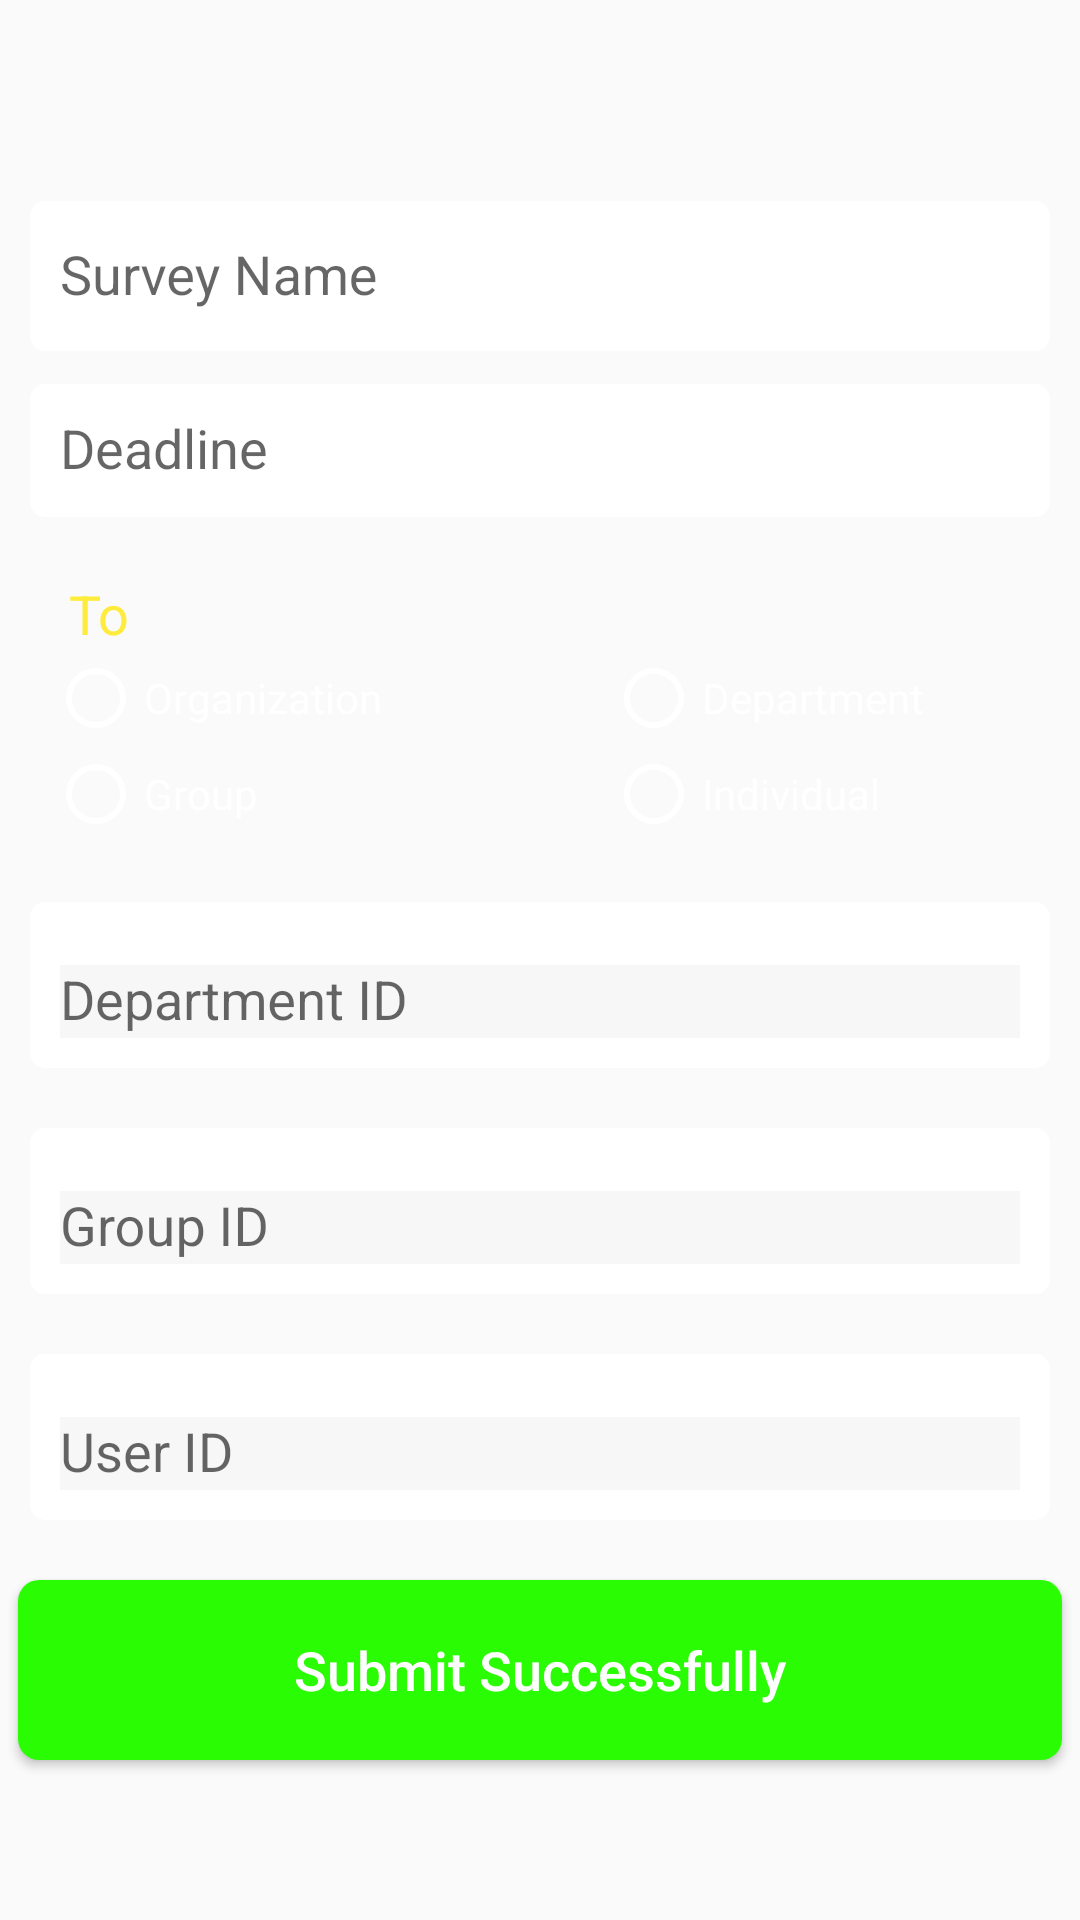

Layout XML and referenced resources for this Android screen:
<!-- AndroidManifest.xml: application theme AppTheme -->
<!-- res/layout/activity_submit_to.xml -->
<?xml version="1.0" encoding="utf-8"?>
<LinearLayout xmlns:android="http://schemas.android.com/apk/res/android"
    xmlns:app="http://schemas.android.com/apk/res-auto"
    xmlns:tools="http://schemas.android.com/tools"
    android:layout_width="match_parent"
    android:layout_height="match_parent"
    android:orientation="vertical"
    tools:context=".submitTo"
    android:background="@drawable/main_header_selector">

    <androidx.appcompat.widget.Toolbar
        android:id="@+id/toolbar"
        android:layout_width="match_parent"
        android:layout_height="wrap_content"
        android:background="@drawable/background_transparent"
        android:elevation="4dp"
        android:minHeight="?attr/actionBarSize"
        android:theme="@style/ThemeOverlay.AppCompat.Dark.ActionBar"
        app:popupTheme="@style/Theme.AppCompat.Light" />

    <com.google.android.material.textfield.TextInputLayout
        android:layout_width="match_parent"
        android:layout_height="wrap_content"
        android:layout_marginLeft="10dp"
        android:layout_marginRight="10dp"
        android:hint="@string/survey_name">

        <com.google.android.material.textfield.TextInputEditText
            android:id="@+id/surveyname"
            android:layout_width="match_parent"

            android:layout_height="50dp"

            android:clickable="false"
            android:ems="10"
            android:background="@drawable/rounded_edges2"


            android:inputType="textPersonName" />
    </com.google.android.material.textfield.TextInputLayout>

    <com.google.android.material.textfield.TextInputLayout
        android:layout_width="match_parent"
        android:layout_height="wrap_content"
        android:layout_marginLeft="10dp"
        android:layout_marginRight="10dp"
        android:hint="@string/deadline"
        app:startIconDrawable="@drawable/ic_timer_black_24dp">

        <com.google.android.material.textfield.TextInputEditText
            android:id="@+id/deadline"
            android:layout_width="match_parent"
            android:layout_height="wrap_content"
            android:layout_marginTop="20dp"
            android:background="@drawable/rounded_edges2"


            android:ems="10"
            android:inputType="datetime" />
    </com.google.android.material.textfield.TextInputLayout>


    <TextView
        android:id="@+id/textView15"
        android:layout_width="wrap_content"
        android:layout_height="wrap_content"
        android:layout_marginStart="23dp"
        android:layout_marginLeft="23dp"
        android:layout_marginTop="20dp"
        android:text="@string/to"
        android:textColor="#FFEB3B"
        android:textSize="18sp" />

    <RadioGroup
        android:id="@+id/rdgrp1"
        android:layout_width="365dp"
        android:layout_height="wrap_content"
        android:layout_marginStart="16dp"
        android:layout_marginLeft="16dp"

        android:orientation="horizontal">

        <RadioButton
            android:id="@+id/org"
            android:layout_width="186dp"
            android:layout_height="wrap_content"
            android:text="@string/organization_sbt_to"
            android:buttonTint="#FFFFFF"
            android:textColor="#FFFFFF" />

        <RadioButton
            android:id="@+id/dep"
            android:layout_width="186dp"
            android:layout_height="wrap_content"
            android:buttonTint="#FFFFFF"
            android:textColor="#FFFFFF"
            android:text="@string/department_sbt_to" />

    </RadioGroup>

    <RadioGroup
        android:id="@+id/rdgrp2"
        android:layout_width="wrap_content"
        android:layout_height="wrap_content"
        android:layout_marginLeft="16dp"

        android:orientation="horizontal">

        <RadioButton
            android:id="@+id/grp"
            android:buttonTint="#FFFFFF"
            android:textColor="#FFFFFF"
            android:layout_width="186dp"
            android:layout_height="wrap_content"
            android:text="@string/group_sbt_to" />

        <RadioButton
            android:id="@+id/indiv"
            android:buttonTint="#FFFFFF"
            android:textColor="#FFFFFF"
            android:layout_width="186dp"
            android:layout_height="wrap_content"
            android:text="@string/individual_sbt_to" />
    </RadioGroup>

    <com.google.android.material.textfield.TextInputLayout
        android:layout_width="match_parent"
        android:layout_height="wrap_content"
        android:layout_marginLeft="10dp"
        android:layout_marginTop="20dp"
        android:layout_marginRight="10dp"
        android:background="@drawable/rounded_edges2"
        android:hint="@string/department_id">

        <com.google.android.material.textfield.TextInputEditText
            android:id="@+id/depname"
            android:layout_width="match_parent"
            android:layout_height="wrap_content"

            android:background="#F7F7F7"
            android:clickable="false"
            android:inputType="textPersonName" />
    </com.google.android.material.textfield.TextInputLayout>

    <com.google.android.material.textfield.TextInputLayout
        android:layout_width="match_parent"
        android:layout_height="wrap_content"
        android:layout_marginLeft="10dp"
        android:layout_marginTop="20dp"
        android:layout_marginRight="10dp"
        android:background="@drawable/rounded_edges2"
        android:hint="@string/group_id">
        <com.google.android.material.textfield.TextInputEditText
            android:id="@+id/grpno"
            android:layout_width="match_parent"
            android:layout_height="wrap_content"
            android:background="#F7F7F7"
            android:clickable="false"
            android:editable="false"
            android:ems="10"
            android:inputType="textPersonName" />
    </com.google.android.material.textfield.TextInputLayout>

    <com.google.android.material.textfield.TextInputLayout
        android:layout_width="match_parent"
        android:layout_height="wrap_content"
        android:layout_marginLeft="10dp"
        android:layout_marginTop="20dp"
        android:layout_marginRight="10dp"
        android:background="@drawable/rounded_edges2"
        android:hint="@string/user_id">
        <com.google.android.material.textfield.TextInputEditText
            android:id="@+id/user_id"
            android:layout_width="match_parent"
            android:layout_height="wrap_content"
            android:background="#F7F7F7"
            android:clickable="false"
            android:ems="10"
            android:inputType="textPersonName" />
    </com.google.android.material.textfield.TextInputLayout>

    <Button
        android:id="@+id/finsbmt"
        android:layout_width="348dp"
        android:layout_height="60dp"
        android:layout_gravity="bottom|center_horizontal"
        android:layout_marginTop="20dp"
        android:layout_marginBottom="18dp"
        android:background="@drawable/button2"
        android:onClick="goToHome"
        android:text="@string/submit_successfully"
        android:textAllCaps="false"
        android:textColor="#FFFFFF"
        android:textSize="18sp" />

</LinearLayout>
<!-- resources referenced by this layout -->
<resources>
  <!-- drawable button2 (drawable) -->
  <?xml version="1.0" encoding="utf-8"?>
  <shape xmlns:android="http://schemas.android.com/apk/res/android"
      android:shape="rectangle" android:padding="10dp">
      
      <solid android:color="#2AFD03"/>
      <corners
          android:bottomRightRadius="7dp"
          android:bottomLeftRadius="7dp"
          android:topLeftRadius="7dp"
          android:topRightRadius="7dp"/>
  </shape>
  <!-- drawable rounded_edges2 (drawable) -->
  <?xml version="1.0" encoding="utf-8"?>
  <shape xmlns:android="http://schemas.android.com/apk/res/android" android:shape="rectangle">
      <solid android:color="#FFFFFF"/>
      <corners android:radius="5dp"/>
      <padding android:left="10dp" android:top="10dp" android:right="10dp" android:bottom="10dp" />
  </shape>
  <string name="deadline">Deadline</string>
  <string name="department_id">Department ID</string>
  <string name="department_sbt_to">Department</string>
  <string name="group_id">Group ID</string>
  <string name="group_sbt_to">Group</string>
  <string name="individual_sbt_to">Individual</string>
  <string name="organization_sbt_to">Organization</string>
  <string name="submit_successfully">Submit Successfully</string>
  <string name="survey_name">Survey Name</string>
  <string name="to">To</string>
  <string name="user_id">User ID</string>
  <style name="AppTheme" parent="Theme.AppCompat.Light.DarkActionBar">
          
  
          <item name="colorPrimary">@color/colorPrimary</item>
          <item name="windowActionBarOverlay">true</item>
          <item name="colorPrimaryDark">@color/colorPrimaryDark</item>
          <item name="colorAccent">@color/colorAccent</item>
      </style>
  <color name="colorPrimary">@android:color/transparent</color>
  <color name="colorPrimaryDark">#673AB7</color>
  <color name="colorAccent">#1DF565</color>
</resources>
